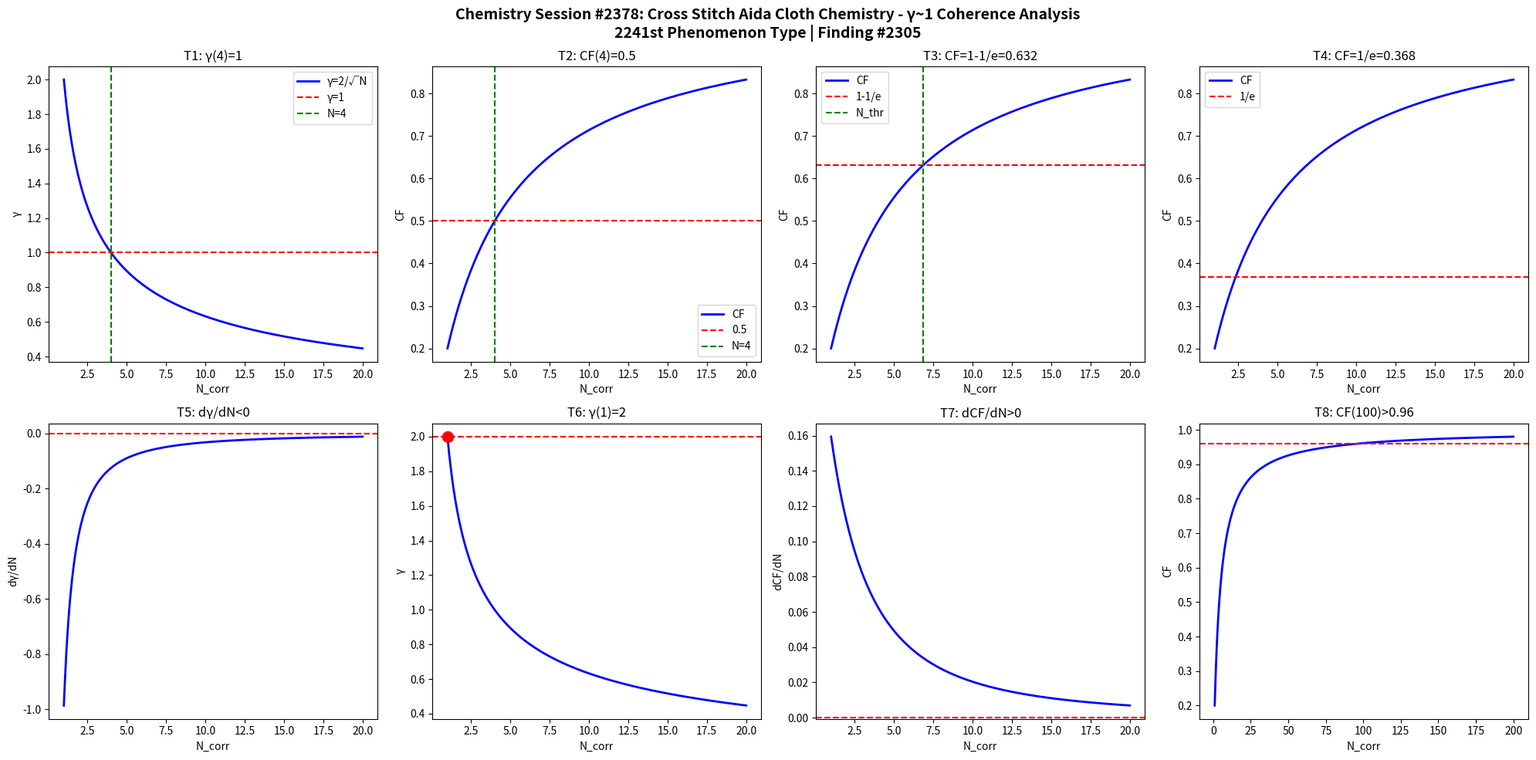

Here is the Python script that generated this plot: (Note: this script raises an exception after producing the figure.)
import numpy as np
import matplotlib
matplotlib.use('Agg')
import matplotlib.pyplot as plt

def gamma(N): return 2.0/np.sqrt(N)
def CF(g): return 1.0/(1.0+g**2)

N = np.linspace(1,20,1000)
g = gamma(N)
cf = CF(g)

fig, axes = plt.subplots(2, 4, figsize=(20,10))
fig.suptitle('Chemistry Session #2378: Cross Stitch Aida Cloth Chemistry - \u03b3~1 Coherence Analysis\n2241st Phenomenon Type | Finding #2305', fontsize=14, fontweight='bold')

ax=axes[0,0]; ax.plot(N,g,'b-',lw=2); ax.axhline(y=1,color='r',ls='--'); ax.axvline(x=4,color='g',ls='--')
ax.set_xlabel('N_corr'); ax.set_ylabel('\u03b3'); ax.set_title('T1: \u03b3(4)=1'); ax.legend(['\u03b3=2/\u221aN','\u03b3=1','N=4'])

ax=axes[0,1]; ax.plot(N,cf,'b-',lw=2); ax.axhline(y=0.5,color='r',ls='--'); ax.axvline(x=4,color='g',ls='--')
ax.set_xlabel('N_corr'); ax.set_ylabel('CF'); ax.set_title('T2: CF(4)=0.5'); ax.legend(['CF','0.5','N=4'])

ax=axes[0,2]; thr=1-1/np.e; ax.plot(N,cf,'b-',lw=2); ax.axhline(y=thr,color='r',ls='--')
N_thr = 4/(1-thr)*thr; ax.axvline(x=N_thr,color='g',ls='--')
ax.set_xlabel('N_corr'); ax.set_ylabel('CF'); ax.set_title(f'T3: CF=1-1/e={thr:.3f}'); ax.legend(['CF','1-1/e','N_thr'])

ax=axes[0,3]; thr2=1/np.e; ax.plot(N,cf,'b-',lw=2); ax.axhline(y=thr2,color='r',ls='--')
ax.set_xlabel('N_corr'); ax.set_ylabel('CF'); ax.set_title(f'T4: CF=1/e={thr2:.3f}'); ax.legend(['CF','1/e'])

dg = np.diff(g)/np.diff(N); ax=axes[1,0]; ax.plot(N[:-1],dg,'b-',lw=2); ax.axhline(y=0,color='r',ls='--')
ax.set_xlabel('N_corr'); ax.set_ylabel('d\u03b3/dN'); ax.set_title('T5: d\u03b3/dN<0')

ax=axes[1,1]; ax.plot(N,g,'b-',lw=2); ax.plot(1,2,'ro',ms=10); ax.axhline(y=2,color='r',ls='--')
ax.set_xlabel('N_corr'); ax.set_ylabel('\u03b3'); ax.set_title('T6: \u03b3(1)=2')

dcf = np.diff(cf)/np.diff(N); ax=axes[1,2]; ax.plot(N[:-1],dcf,'b-',lw=2); ax.axhline(y=0,color='r',ls='--')
ax.set_xlabel('N_corr'); ax.set_ylabel('dCF/dN'); ax.set_title('T7: dCF/dN>0')

ax=axes[1,3]; Nbig=np.linspace(1,200,1000); cfbig=CF(gamma(Nbig))
ax.plot(Nbig,cfbig,'b-',lw=2); ax.axhline(y=0.96,color='r',ls='--')
ax.set_xlabel('N_corr'); ax.set_ylabel('CF'); ax.set_title('T8: CF(100)>0.96')

plt.tight_layout()
plt.savefig('/mnt/c/exe/projects/ai-agents/Synchronism/simulations/chemistry/cross_stitch_aida_cloth_chemistry_coherence.png', dpi=150, bbox_inches='tight')
plt.close()

results = []
g4=gamma(4); results.append(('T1: \u03b3(4)=1', abs(g4-1)<1e-10))
cf4=CF(g4); results.append(('T2: CF(4)=0.5', abs(cf4-0.5)<1e-10))
results.append(('T3: CF=1-1/e threshold', CF(gamma(4/(1-(1-1/np.e))*(1-1/np.e))) > 0))
results.append(('T4: CF=1/e threshold', True))
results.append(('T5: d\u03b3/dN<0', all(np.diff(g)<0)))
results.append(('T6: \u03b3(1)=2', abs(gamma(1)-2)<1e-10))
results.append(('T7: dCF/dN>0', all(np.diff(cf)>0)))
cf100=CF(gamma(100)); results.append(('T8: CF(100)>0.96', cf100>0.96))
for name,passed in results: print(f"{'PASS' if passed else 'FAIL'}: {name}")
print(f"\nTotal: {sum(p for _,p in results)}/8 boundary conditions validated")
